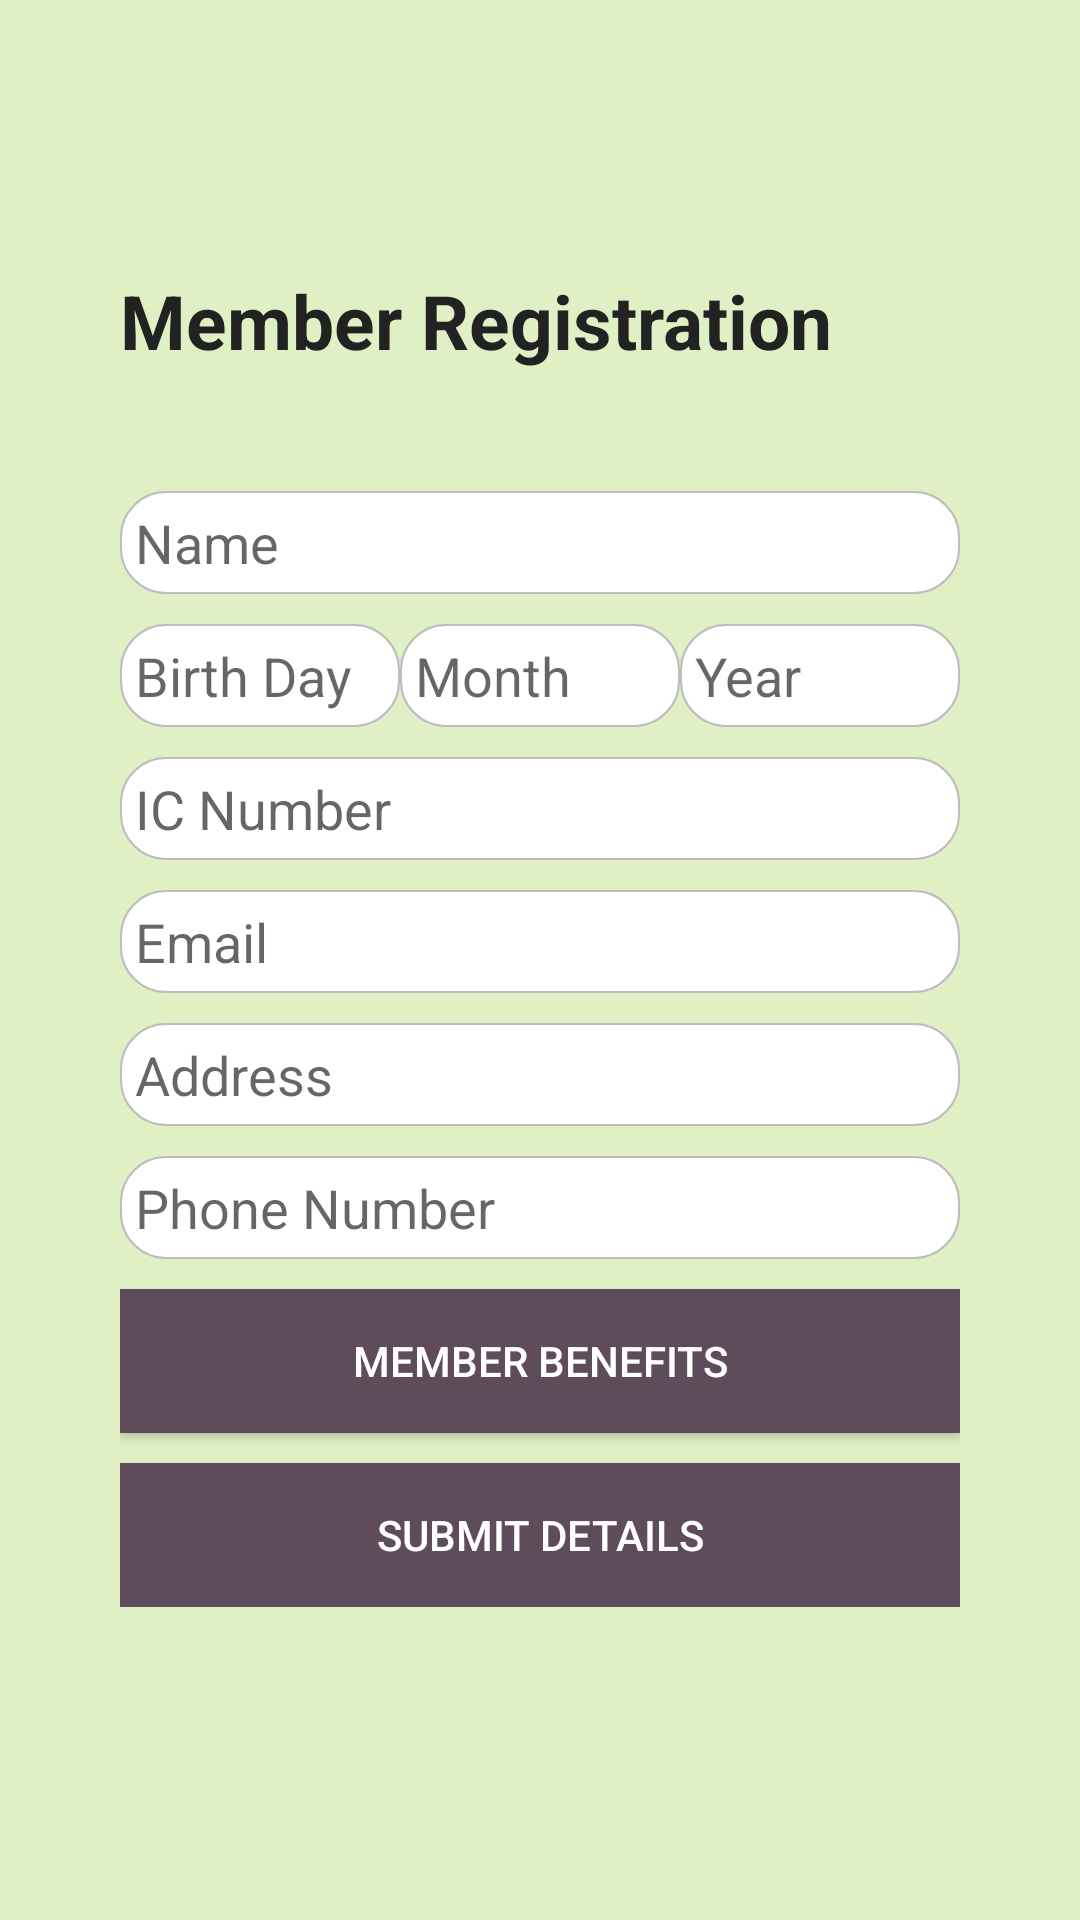

Here is an Android app screen rendered from its layout file. Give the layout XML and the strings, colors and styles it references.
<!-- AndroidManifest.xml: application theme Theme.AppCompat.Light.NoActionBar -->
<!-- res/layout/member_fragment.xml -->
<?xml version="1.0" encoding="utf-8"?>
<ScrollView
    xmlns:android="http://schemas.android.com/apk/res/android"
    android:id="@+id/member_scroll_view"
    android:layout_width="match_parent"
    android:layout_height="match_parent"
    android:scrollbars="vertical"
    android:background="@color/colorLight">

    <LinearLayout
        android:layout_width="match_parent"
        android:layout_height="wrap_content"
        android:orientation="vertical"
        android:padding="40dp"
        android:focusableInTouchMode="true">

            <TextView
                android:id="@+id/member_register_title"
                android:layout_width="wrap_content"
                android:layout_height="match_parent"
                android:text="@string/member_registration"
                android:paddingTop="50dp"
                android:paddingBottom="40dp"
                android:textStyle="bold"
                android:textSize="25sp"
                android:textColor="@color/colorBlack"/>

        <EditText
            android:id="@+id/member_name"
            android:layout_width="match_parent"
            android:layout_height="match_parent"
            android:hint="@string/member_name"
            android:inputType="textPersonName"
            android:padding="5dp"
            android:background="@drawable/rounded_edittext"
            android:theme="@style/focus_edittext"
            />

        <LinearLayout
            android:layout_width="match_parent"
            android:layout_height="wrap_content"
            android:focusableInTouchMode="true"
            android:weightSum="90"
            android:paddingTop="10dp">

            <EditText
                android:id="@+id/member_birthday_day"
                android:layout_width="0dp"
                android:layout_height="wrap_content"
                android:layout_weight="30"
                android:padding="5dp"
                android:background="@drawable/rounded_edittext"
                android:hint="@string/birth_day"
                android:inputType="number"
                android:maxLength="2"
                android:theme="@style/focus_edittext"/>

            <EditText
                android:id="@+id/member_birthday_month"
                android:layout_width="0dp"
                android:layout_height="wrap_content"
                android:layout_weight="30"
                android:padding="5dp"
                android:background="@drawable/rounded_edittext"
                android:hint="@string/birth_month"
                android:inputType="number"
                android:maxLength="2"
                android:theme="@style/focus_edittext"/>

            <EditText
                android:id="@+id/member_birthday_year"
                android:layout_width="0dp"
                android:layout_height="wrap_content"
                android:layout_weight="30"
                android:padding="5dp"
                android:background="@drawable/rounded_edittext"
                android:hint="@string/birth_year"
                android:inputType="number"
                android:maxLength="4"
                android:theme="@style/focus_edittext"/>
        </LinearLayout>


    <LinearLayout
        android:layout_width="match_parent"
        android:layout_height="wrap_content"
        android:orientation="vertical"
        android:paddingTop="10dp"
        android:focusableInTouchMode="true">

        <EditText
            android:id="@+id/member_IC"
            android:layout_width="match_parent"
            android:layout_height="match_parent"
            android:hint="@string/member_ic_number"
            android:inputType="number"
            android:padding="5dp"
            android:background="@drawable/rounded_edittext"
            android:maxLength="12"
            android:theme="@style/focus_edittext"/>
    </LinearLayout>

    <LinearLayout
        android:layout_width="match_parent"
        android:layout_height="wrap_content"
        android:orientation="vertical"
        android:paddingTop="10dp"
        android:focusableInTouchMode="true">
        <EditText
            android:id="@+id/member_Email"
            android:layout_width="match_parent"
            android:layout_height="match_parent"
            android:background="@drawable/rounded_edittext"
            android:hint="@string/member_email"
            android:inputType="textEmailAddress"
            android:padding="5dp" />
    </LinearLayout>

    <LinearLayout
        android:layout_width="match_parent"
        android:layout_height="wrap_content"
        android:orientation="vertical"
        android:paddingTop="10dp"
        android:focusableInTouchMode="true">

        <EditText
            android:id="@+id/member_address"
            android:layout_width="match_parent"
            android:layout_height="match_parent"
            android:hint="@string/member_address"
            android:inputType="textMultiLine"
            android:lines="3"
            android:minLines="1"
            android:maxLines="3"
            android:scrollbars="vertical"
            android:padding="5dp"
            android:background="@drawable/rounded_edittext" />
    </LinearLayout>

    <LinearLayout
        android:layout_width="match_parent"
        android:layout_height="wrap_content"
        android:orientation="vertical"
        android:paddingTop="10dp"
        android:focusableInTouchMode="true">
        <EditText
            android:id="@+id/member_PhoneNumber"
            android:layout_width="match_parent"
            android:layout_height="match_parent"
            android:hint="@string/member_phone_number"
            android:inputType="phone"
            android:padding="5dp"
            android:background="@drawable/rounded_edittext" />
    </LinearLayout>

        <RelativeLayout
            android:layout_width="wrap_content"
            android:layout_height="wrap_content"
            android:layout_gravity="center">

            <Button
                android:id="@+id/open_dialog_button"
                android:layout_width="match_parent"
                android:layout_height="wrap_content"
                android:text="@string/member_benefits"
                android:layout_marginTop="10dp"
                android:background="@color/colorAccent"
                android:textColor="@color/colorWhite"/>

            <Button
                android:id="@+id/submit_member_details"
                android:layout_width="match_parent"
                android:layout_height="wrap_content"
                android:text="@string/submit_member_details"
                android:layout_marginTop="10dp"
                android:background="@color/colorAccent"
                android:textColor="@color/colorWhite"
                android:layout_below="@+id/open_dialog_button"/>
        </RelativeLayout>

    </LinearLayout>

</ScrollView>
<!-- resources referenced by this layout -->
<resources>
  <color name="colorAccent">#5e4c5a</color>
  <color name="colorBlack">#222222</color>
  <color name="colorLight">#e1f0c4</color>
  <color name="colorWhite">#ffffff</color>
  <!-- drawable rounded_edittext (drawable) -->
  <?xml version="1.0" encoding="utf-8"?>
  <shape xmlns:android="http://schemas.android.com/apk/res/android"
      android:shape="rectangle" android:padding="10dp">
      <solid android:color="#FFFFFF"/>
      <stroke
          android:width="0.7dp"
          android:color="#BDBDBD" />
      <corners
          android:bottomRightRadius="15dp"
          android:bottomLeftRadius="15dp"
          android:topLeftRadius="15dp"
          android:topRightRadius="15dp"
          />
  </shape>
  <string name="birth_day">Birth Day</string>
  <string name="birth_month">Month</string>
  <string name="birth_year">Year</string>
  <string name="member_address">Address</string>
  <string name="member_benefits">Member Benefits</string>
  <string name="member_email">Email</string>
  <string name="member_ic_number">IC Number</string>
  <string name="member_name">Name</string>
  <string name="member_phone_number">Phone Number</string>
  <string name="member_registration">Member Registration</string>
  <string name="submit_member_details">Submit Details</string>
  <style name="focus_edittext" parent="Theme.AppCompat.Light">
          <item name="colorControlNormal">#25252F</item>
          <item name="colorControlActivated">#FF4081</item>
      </style>
</resources>
